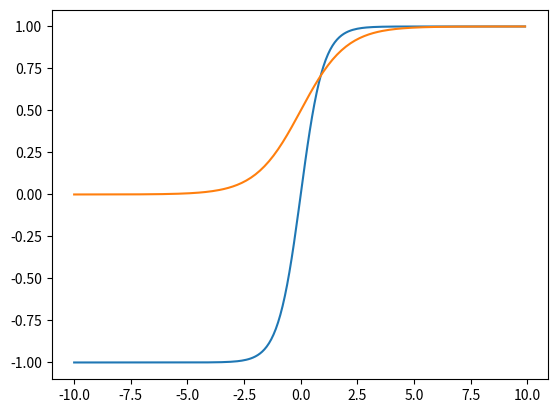

Write the Python code that produced this figure.
# -*- coding: utf-8 -*-
"""
Created on Thu Oct 24 22:54:07 2019

@author: thulfiqar
"""

import numpy as np
import matplotlib.pyplot as plot


x = np.arange(-10, 10, 0.1);

#tanh
y   = (np.exp(2 * x) - 1) / (np.exp(2 * x) + 1 )

plot.plot(x, y)

# sigmoid function
y = 1 / (1 + np.exp (-x))

plot.plot(x, y)
